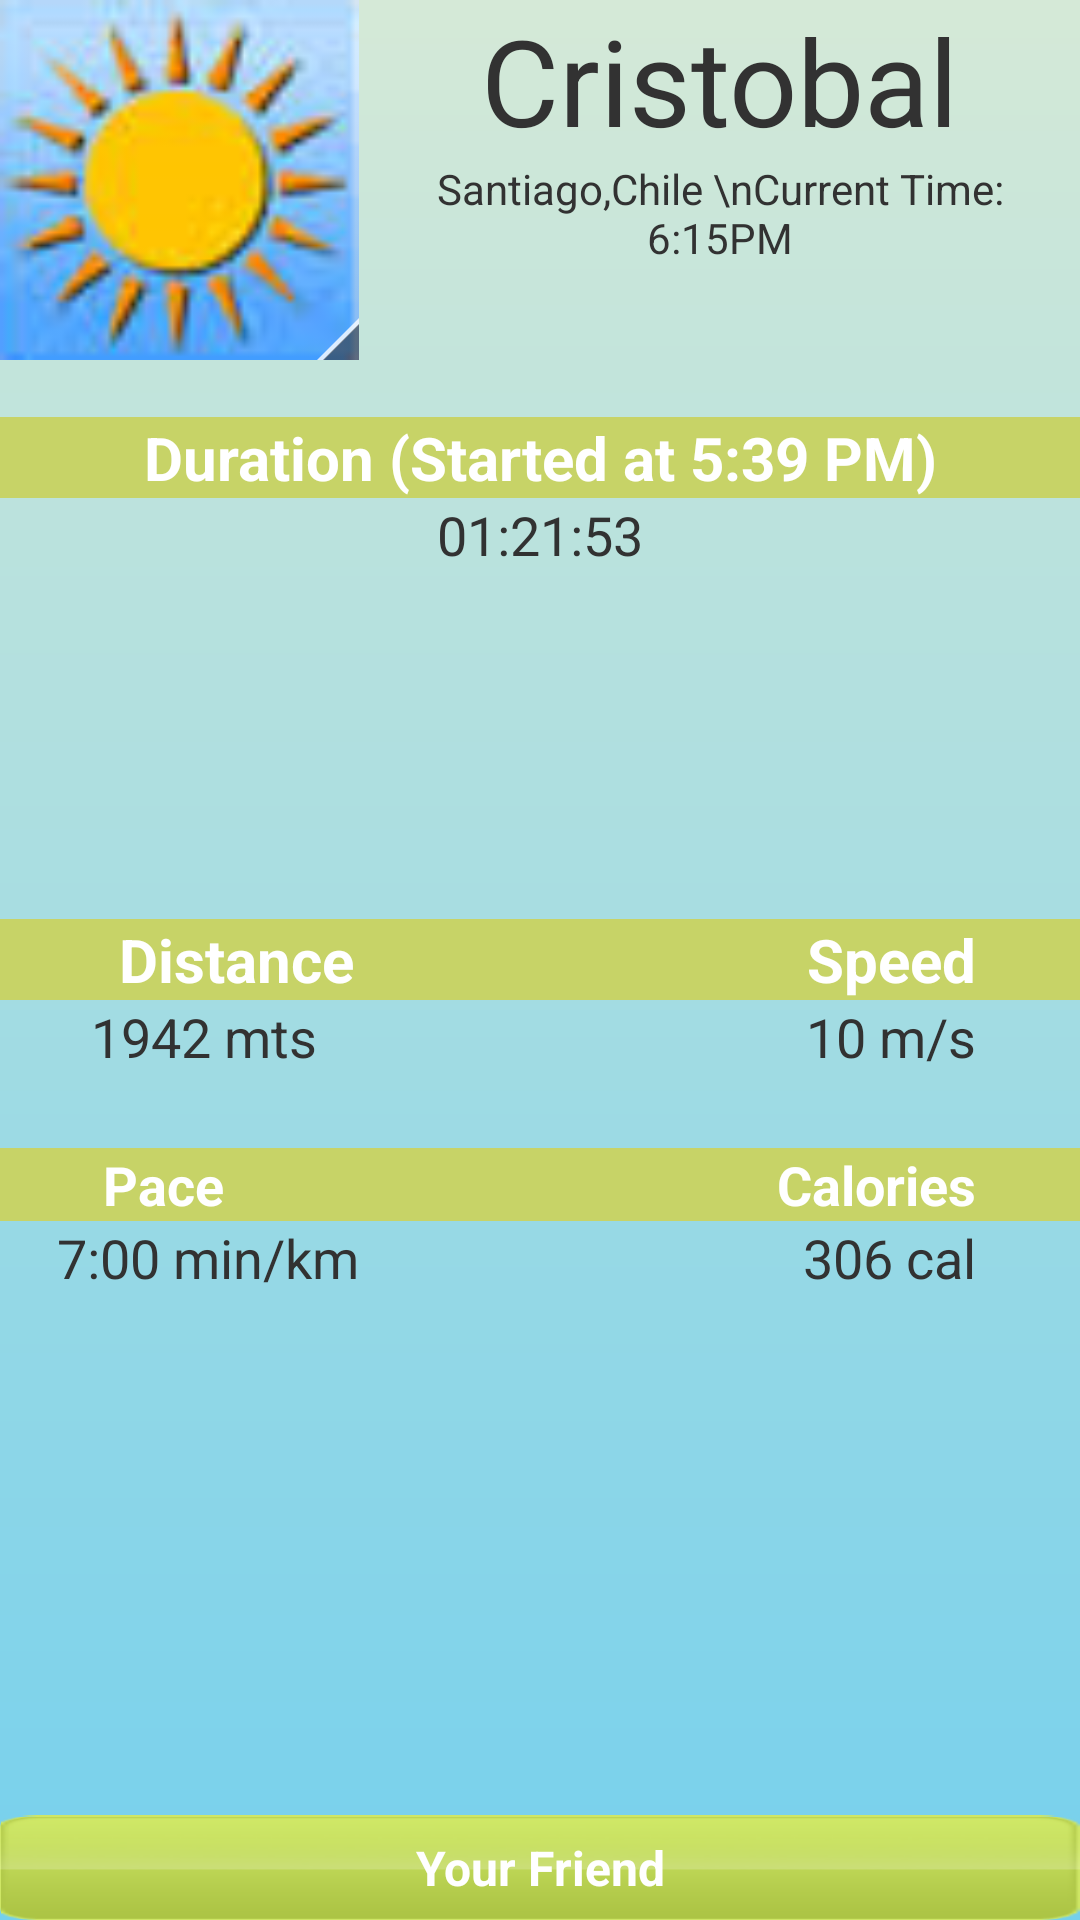

Android layout source for this screen:
<!-- AndroidManifest.xml: application theme AppTheme -->
<!-- res/layout/personal_results.xml -->
<?xml version="1.0" encoding="utf-8"?>

<RelativeLayout xmlns:android="http://schemas.android.com/apk/res/android"
    android:layout_width="match_parent"
    android:layout_height="match_parent"
    android:paddingBottom="@dimen/activity_vertical_margin"
    android:paddingLeft="@dimen/activity_horizontal_margin"
    android:paddingRight="@dimen/activity_horizontal_margin" >

    <QuickContactBadge
        android:id="@+id/personal_results_pic"
        android:layout_width="120dp"
        android:layout_height="120dp"
        android:layout_alignParentLeft="true"
        android:layout_alignParentTop="true"
        android:src="@drawable/sun" />

    <Button
        android:id="@+id/personalResults_friendResults"
        android:layout_width="match_parent"
        android:layout_height="35dp"
        android:layout_alignParentBottom="true"
        android:layout_alignParentLeft="true"
        android:text="@string/your_friend" />

    <TextView
        android:id="@+id/personal_results_dis_txt"
        android:layout_width="match_parent"
        android:layout_height="wrap_content"
        android:layout_alignParentLeft="true"
        android:layout_centerVertical="true"
        android:background="@color/verde_roonner"
        android:text="        Distance"
        android:textColor="@color/blanco"
        android:textSize="20sp"
        android:textStyle="bold" />

    <TextView
        android:id="@+id/personal_results_spd_txt"
        android:layout_width="wrap_content"
        android:layout_height="wrap_content"
        android:layout_alignBaseline="@+id/personal_results_dis_txt"
        android:layout_alignBottom="@+id/personal_results_dis_txt"
        android:layout_alignParentRight="true"
        android:layout_marginRight="35dp"
        android:background="@color/verde_roonner"
        android:text="Speed"
        android:textColor="@color/blanco"
        android:textSize="20sp"
        android:textStyle="bold" />

    <TextView
        android:id="@+id/personal_results_dis"
        android:layout_width="wrap_content"
        android:layout_height="wrap_content"
        android:layout_alignRight="@+id/personal_results_pic"
        android:layout_below="@+id/personal_results_dis_txt"
        android:layout_marginRight="14dp"
        android:text="1942 mts"
        android:textSize="18sp" />

    <TextView
        android:id="@+id/personal_results_vel"
        android:layout_width="wrap_content"
        android:layout_height="wrap_content"
        android:layout_alignBaseline="@+id/personal_results_dis"
        android:layout_alignBottom="@+id/personal_results_dis"
        android:layout_alignRight="@+id/personal_results_spd_txt"
        android:text="10 m/s"
        android:textSize="18sp" />

    <TextView
        android:id="@+id/personal_results_dur_txt"
        android:layout_width="match_parent"
        android:layout_height="wrap_content"
        android:layout_alignParentLeft="true"
        android:layout_below="@+id/personal_results_pic"
        android:layout_marginTop="19dp"
        android:background="@color/verde_roonner"
        android:gravity="center"
        android:text="Duration (Started at 5:39 PM)"
        android:textColor="@color/blanco"
        android:textSize="20sp"
        android:textStyle="bold" />

    <TextView
        android:id="@+id/personal_results_dur"
        android:layout_width="wrap_content"
        android:layout_height="wrap_content"
        android:layout_below="@+id/personal_results_dur_txt"
        android:layout_centerHorizontal="true"
        android:text="01:21:53"
        android:textSize="18sp" />

    <RelativeLayout
        android:layout_width="match_parent"
        android:layout_height="match_parent"
        android:layout_above="@id/personal_results_dur_txt"
        android:layout_toRightOf="@id/personal_results_pic" >


        <TextView
            android:id="@+id/personal_results_name"
            android:layout_width="wrap_content"
            android:layout_height="wrap_content"
            android:layout_centerHorizontal="true"
            android:text="Cristobal"
            android:textSize="40sp" />

        <TextView
            android:id="@+id/personalResults_time"
            android:layout_width="wrap_content"
            android:layout_height="wrap_content"
            android:layout_below="@+id/personal_results_name"
            android:layout_centerHorizontal="true"
            android:gravity="center"
            android:text="Santiago,Chile \nCurrent Time: 6:15PM" />
    </RelativeLayout>

    <TextView
        android:id="@+id/TextView03"
        android:layout_width="match_parent"
        android:layout_height="wrap_content"
        android:layout_alignLeft="@+id/personal_results_dis_txt"
        android:layout_below="@+id/personal_results_dis"
        android:layout_marginTop="25dp"
        android:background="@color/verde_roonner"
        android:text="        Pace"
        android:textColor="@color/blanco"
        android:textSize="18sp"
        android:textStyle="bold" />

    <TextView
        android:id="@+id/TextView04"
        android:layout_width="wrap_content"
        android:layout_height="wrap_content"
        android:layout_alignBaseline="@+id/TextView03"
        android:layout_alignBottom="@+id/TextView03"
        android:layout_alignRight="@+id/personal_results_vel"
        android:background="@color/verde_roonner"
        android:text="Calories"
        android:textColor="@color/blanco"
        android:textSize="18sp"
        android:textStyle="bold" />

    <TextView
        android:id="@+id/TextView02"
        android:layout_width="wrap_content"
        android:layout_height="wrap_content"
        android:layout_alignBaseline="@+id/TextView01"
        android:layout_alignBottom="@+id/TextView01"
        android:layout_alignRight="@+id/TextView04"
        android:text="306 cal"
        android:textSize="18sp" />

    <TextView
        android:id="@+id/TextView01"
        android:layout_width="wrap_content"
        android:layout_height="wrap_content"
        android:layout_alignRight="@+id/personal_results_pic"
        android:layout_below="@+id/TextView03"
        android:text="7:00 min/km"
        android:textSize="18sp" />

</RelativeLayout>
<!-- resources referenced by this layout -->
<resources>
  <color name="blanco">#ffffff</color>
  <color name="verde_roonner">#c7d367</color>
  <!-- drawable sun: png bitmap (drawable-hdpi, 7411 bytes) -->
  <string name="your_friend">Your Friend</string>
  <style name="AppTheme" parent="AppBaseTheme">
          <item name="android:windowBackground">@drawable/rectangle_bg</item>
          <item name="android:buttonStyle">@style/button</item>
      </style>
  <style name="AppBaseTheme" parent="android:Theme.Light">
          
      </style>
  <!-- drawable rectangle_bg (drawable-mdpi) -->
  <?xml version="1.0" encoding="utf-8"?>
  <shape xmlns:android="http://schemas.android.com/apk/res/android"
      android:shape="rectangle">
      <gradient
          android:angle="90"
          android:startColor="#75d0ed"
          android:endColor="#d5e9d7"
          android:type="linear"/>
  </shape>
  <style name="button">
    		<item name="android:background">@drawable/button</item>
    		<item name="android:textColor">@color/blanco</item>
    		<item name="android:textStyle">bold</item>
    		<item name="android:gravity">center</item>
  
  	</style>
</resources>
